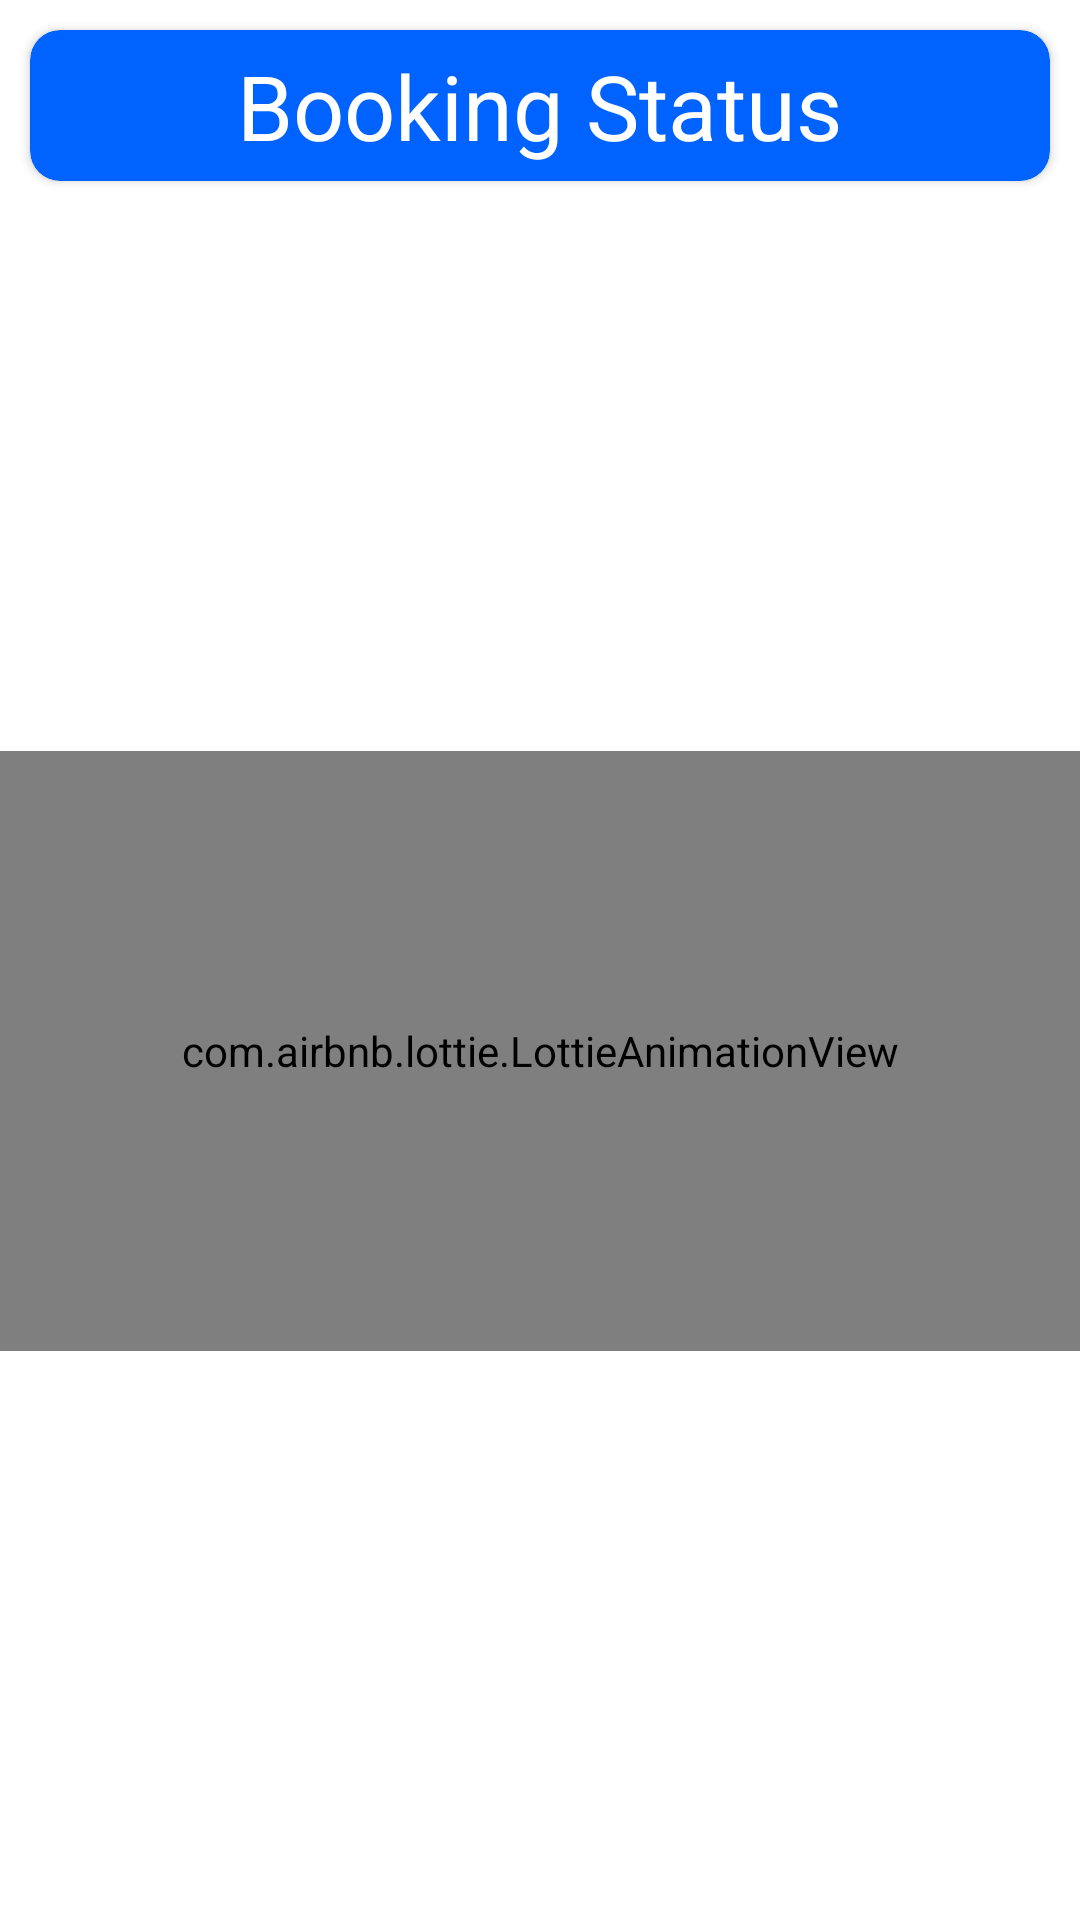

Here is an Android app screen rendered from its layout file. Give the layout XML and the strings, colors and styles it references.
<!-- AndroidManifest.xml: application theme Theme.Mechano -->
<!-- res/layout/booking_success.xml -->
<?xml version="1.0" encoding="utf-8"?>
<androidx.constraintlayout.widget.ConstraintLayout xmlns:android="http://schemas.android.com/apk/res/android"
    android:layout_width="match_parent"
    android:layout_height="match_parent"
    xmlns:app="http://schemas.android.com/apk/res-auto">

    <androidx.cardview.widget.CardView
        android:id="@+id/rectangle_1"
        android:layout_width="match_parent"
        android:layout_height="wrap_content"
        android:layout_margin="10dp"
        android:backgroundTint="@color/LightBlue"
        android:maxHeight="60dp"
        android:minHeight="30dp"
        android:padding="10dp"
        app:cardCornerRadius="10dp"
        app:layout_constraintStart_toStartOf="parent"
        app:layout_constraintTop_toTopOf="parent">

        <TextView
            android:layout_width="wrap_content"
            android:layout_height="wrap_content"
            android:layout_gravity="center"
            android:padding="5dp"
            android:text="@string/bookingstatus"
            android:textColor="@color/white"
            android:textSize="30sp">

        </TextView>
    </androidx.cardview.widget.CardView>

    <com.airbnb.lottie.LottieAnimationView
        android:id="@+id/lottieAnimationView"
        android:layout_width="match_parent"
        android:layout_height="200dp"
        app:layout_constraintBottom_toBottomOf="parent"
        app:layout_constraintEnd_toEndOf="parent"
        app:layout_constraintStart_toStartOf="parent"
        app:layout_constraintTop_toBottomOf="@+id/rectangle_1"
        app:lottie_rawRes="@raw/success">

    </com.airbnb.lottie.LottieAnimationView>

</androidx.constraintlayout.widget.ConstraintLayout>
<!-- resources referenced by this layout -->
<resources>
  <color name="LightBlue">#0062FF</color>
  <color name="white">#FFFFFFFF</color>
  <string name="bookingstatus">Booking Status</string>
  <style name="Theme.Mechano" parent="Theme.MaterialComponents.Light.NoActionBar">
          
          <item name="colorPrimary">@color/LightBlue</item>
          <item name="colorPrimaryVariant">@color/LightBlue</item>
          <item name="colorOnPrimary">@color/white</item>
          
          <item name="colorSecondary">@color/DarkBlue</item>
          <item name="colorSecondaryVariant">@color/DarkBlue</item>
          <item name="colorOnSecondary">@color/black</item>
          
          <item name="android:statusBarColor" tools:targetApi="l">?attr/colorPrimaryVariant</item>
          
          <item name="android:windowFullscreen">true</item>
      </style>
  <color name="DarkBlue">#1B2EDC</color>
  <color name="black">#FF000000</color>
</resources>
